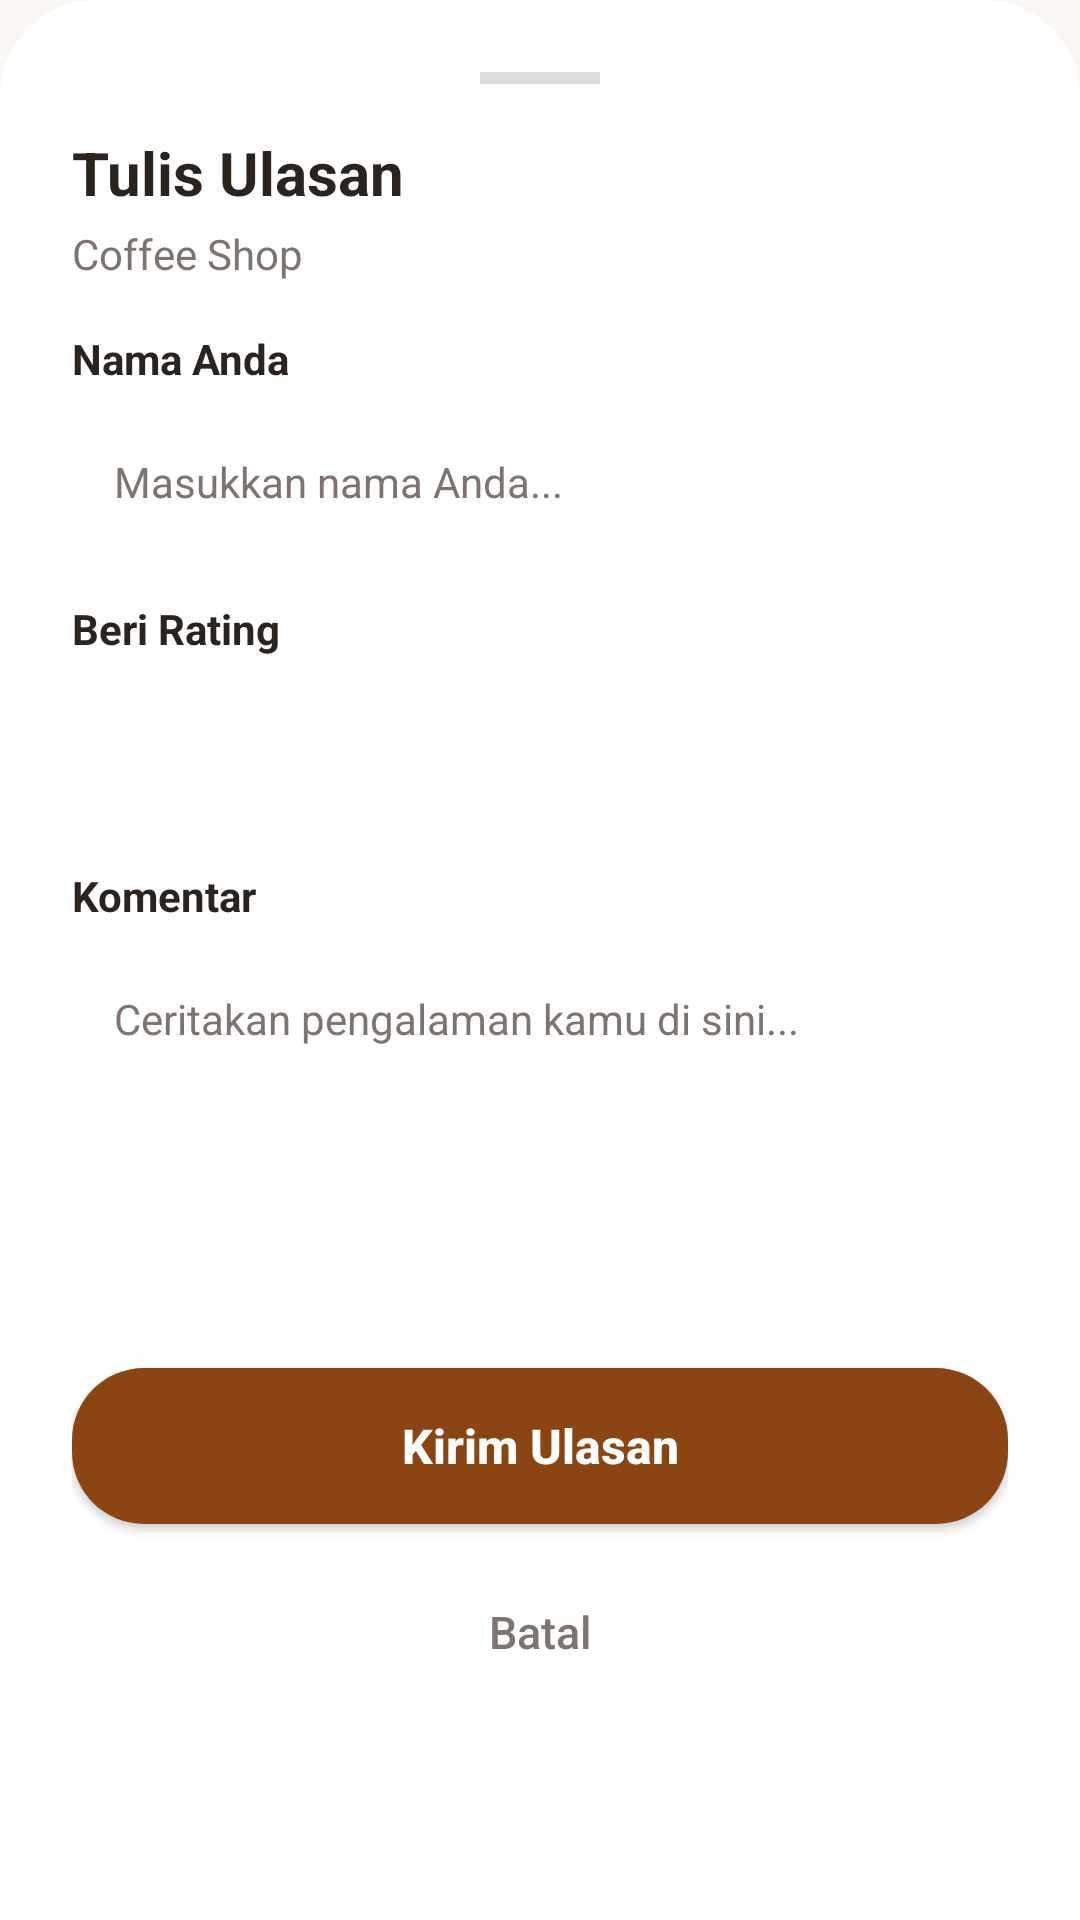

Write the Android layout XML for this screen, with the resource values it uses.
<!-- AndroidManifest.xml: application theme Theme.MonokromCoffee -->
<!-- res/layout/bottom_sheet_review.xml -->
<?xml version="1.0" encoding="utf-8"?>
<LinearLayout
    xmlns:android="http://schemas.android.com/apk/res/android"
    xmlns:app="http://schemas.android.com/apk/res-auto"
    android:layout_width="match_parent"
    android:layout_height="wrap_content"
    android:orientation="vertical"
    android:background="@drawable/bg_white_rounded_top"
    android:padding="24dp">

    
    <View
        android:layout_width="40dp"
        android:layout_height="4dp"
        android:background="#DDDDDD"
        android:layout_gravity="center_horizontal"
        android:layout_marginBottom="16dp"/>

    
    <TextView
        android:layout_width="wrap_content"
        android:layout_height="wrap_content"
        android:text="Tulis Ulasan"
        android:textColor="@color/text_primary"
        android:textSize="20sp"
        android:textStyle="bold" />

    
    <TextView
        android:id="@+id/tv_review_sheet_shop"
        android:layout_width="wrap_content"
        android:layout_height="wrap_content"
        android:text="Coffee Shop"
        android:textColor="@color/text_secondary"
        android:textSize="14sp"
        android:layout_marginTop="4dp"
        android:layout_marginBottom="16dp"/>

    
    <TextView
        android:layout_width="wrap_content"
        android:layout_height="wrap_content"
        android:text="Nama Anda"
        android:textColor="@color/text_primary"
        android:textSize="14sp"
        android:textStyle="bold"
        android:layout_marginBottom="8dp"/>

    
    <EditText
        android:id="@+id/et_review_username"
        android:layout_width="match_parent"
        android:layout_height="wrap_content"
        android:hint="Masukkan nama Anda..."
        android:padding="14dp"
        android:background="@drawable/bg_input_modern"
        android:textSize="14sp"
        android:textColor="@color/text_primary"
        android:textColorHint="@color/text_secondary"
        android:inputType="textPersonName"
        android:maxLines="1"
        android:layout_marginBottom="16dp"/>

    
    <TextView
        android:layout_width="wrap_content"
        android:layout_height="wrap_content"
        android:text="Beri Rating"
        android:textColor="@color/text_primary"
        android:textSize="14sp"
        android:textStyle="bold"
        android:layout_marginBottom="10dp"/>

    
    <LinearLayout
        android:id="@+id/layout_star_selector"
        android:layout_width="wrap_content"
        android:layout_height="wrap_content"
        android:orientation="horizontal"
        android:layout_marginBottom="20dp">

        <ImageView android:id="@+id/star_sel_1" android:layout_width="40dp" android:layout_height="40dp"
            android:src="@drawable/ic_star" android:tint="#E0E0E0" android:clickable="true"
            android:focusable="true" android:background="?attr/selectableItemBackgroundBorderless"
            android:padding="4dp" android:contentDescription="Bintang 1"/>
        <ImageView android:id="@+id/star_sel_2" android:layout_width="40dp" android:layout_height="40dp"
            android:src="@drawable/ic_star" android:tint="#E0E0E0" android:clickable="true"
            android:focusable="true" android:background="?attr/selectableItemBackgroundBorderless"
            android:padding="4dp" android:contentDescription="Bintang 2"/>
        <ImageView android:id="@+id/star_sel_3" android:layout_width="40dp" android:layout_height="40dp"
            android:src="@drawable/ic_star" android:tint="#E0E0E0" android:clickable="true"
            android:focusable="true" android:background="?attr/selectableItemBackgroundBorderless"
            android:padding="4dp" android:contentDescription="Bintang 3"/>
        <ImageView android:id="@+id/star_sel_4" android:layout_width="40dp" android:layout_height="40dp"
            android:src="@drawable/ic_star" android:tint="#E0E0E0" android:clickable="true"
            android:focusable="true" android:background="?attr/selectableItemBackgroundBorderless"
            android:padding="4dp" android:contentDescription="Bintang 4"/>
        <ImageView android:id="@+id/star_sel_5" android:layout_width="40dp" android:layout_height="40dp"
            android:src="@drawable/ic_star" android:tint="#E0E0E0" android:clickable="true"
            android:focusable="true" android:background="?attr/selectableItemBackgroundBorderless"
            android:padding="4dp" android:contentDescription="Bintang 5"/>
    </LinearLayout>

    
    <TextView
        android:layout_width="wrap_content"
        android:layout_height="wrap_content"
        android:text="Komentar"
        android:textColor="@color/text_primary"
        android:textSize="14sp"
        android:textStyle="bold"
        android:layout_marginBottom="8dp"/>

    
    <EditText
        android:id="@+id/et_review_comment"
        android:layout_width="match_parent"
        android:layout_height="120dp"
        android:hint="Ceritakan pengalaman kamu di sini..."
        android:gravity="top|start"
        android:padding="14dp"
        android:background="@drawable/bg_input_modern"
        android:textSize="14sp"
        android:textColor="@color/text_primary"
        android:textColorHint="@color/text_secondary"
        android:inputType="textMultiLine|textCapSentences"
        android:maxLines="5"
        android:layout_marginBottom="20dp"/>

    
    <Button
        android:id="@+id/btn_submit_review"
        android:layout_width="match_parent"
        android:layout_height="52dp"
        android:text="Kirim Ulasan"
        android:textAllCaps="false"
        android:textSize="16sp"
        android:textStyle="bold"
        android:textColor="@color/white"
        android:background="@drawable/btn_pill_active"
        android:layout_marginBottom="12dp"/>

    
    <Button
        android:id="@+id/btn_cancel_review"
        android:layout_width="match_parent"
        android:layout_height="48dp"
        android:text="Batal"
        android:textAllCaps="false"
        android:textSize="15sp"
        android:textColor="@color/text_secondary"
        android:background="@android:color/transparent"
        android:layout_marginBottom="8dp"/>

</LinearLayout>
<!-- resources referenced by this layout -->
<resources>
  <color name="text_primary">#2B231E</color>
  <color name="text_secondary">#7E746F</color>
  <color name="white">#FFFFFFFF</color>
  <!-- drawable bg_white_rounded_top (drawable) -->
  <?xml version="1.0" encoding="utf-8"?>
  <shape xmlns:android="http://schemas.android.com/apk/res/android">
      <solid android:color="@color/surface"/>
      <corners
          android:topLeftRadius="32dp"
          android:topRightRadius="32dp"/>
  </shape>
  <!-- drawable btn_pill_active (drawable) -->
  <?xml version="1.0" encoding="utf-8"?>
  <shape xmlns:android="http://schemas.android.com/apk/res/android"
      android:shape="rectangle">
      <solid android:color="#8B4513" />
      <corners android:radius="24dp" />
  </shape>
  <style name="Theme.MonokromCoffee" parent="Base.Theme.MonokromCoffee" />
  <color name="surface">#FFFFFF</color>
  <style name="Base.Theme.MonokromCoffee" parent="Theme.MaterialComponents.DayNight.NoActionBar">
          <item name="colorPrimary">@color/black</item>
          <item name="colorPrimaryVariant">@color/black</item>
          <item name="colorOnPrimary">@color/white</item>
          <item name="android:statusBarColor">@color/background</item>
          <item name="android:windowLightStatusBar">true</item>
          <item name="android:windowSplashScreenBackground" tools:targetApi="31">@color/splash_background</item>
          <item name="android:windowBackground">@color/background</item>
          <item name="colorSurface">@color/surface</item>
          <item name="android:textColorPrimary">@color/text_primary</item>
          <item name="android:textColorSecondary">@color/text_secondary</item>
      </style>
  <color name="black">#FF1C1917</color>
  <color name="background">#FAF7F2</color>
  <color name="splash_background">#FAF7F2</color>
</resources>
